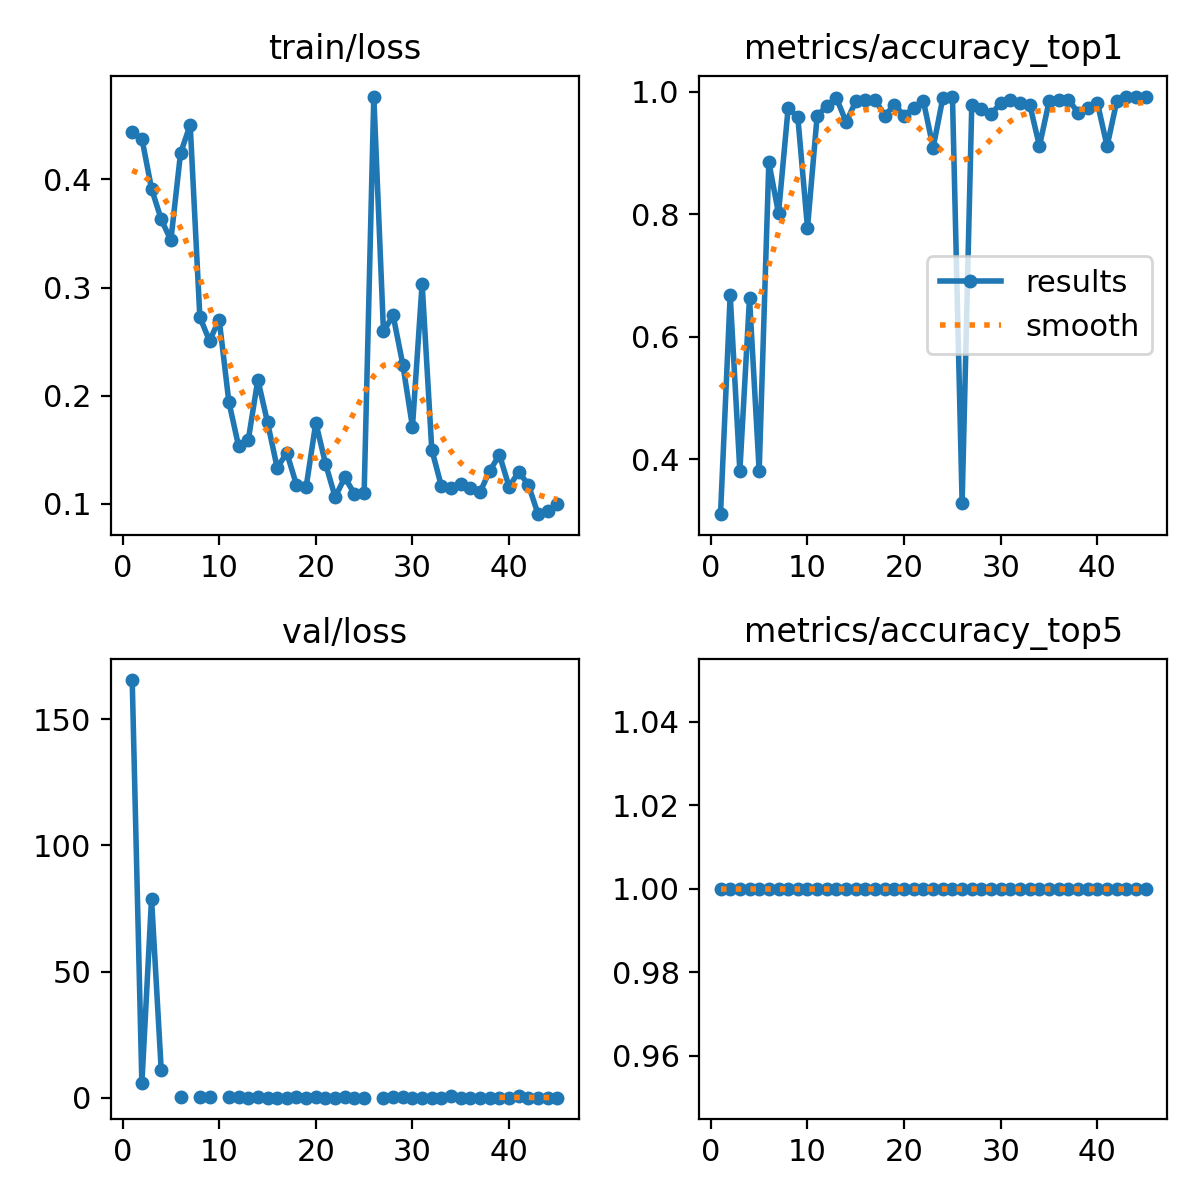

The table this chart was drawn from, first rows:
epoch, time, train/loss, metrics/accuracy_top1, metrics/accuracy_top5, val/loss, lr/pg0, lr/pg1, lr/pg2
1, 6.501, 0.4436, 0.3107, 1, 165.5, 0.07088, 0.003235, 0.003235
2, 9.53, 0.4379, 0.6684, 1, 5.671, 0.04082, 0.006504, 0.006504
3, 12.39, 0.3915, 0.3812, 1, 78.94, 0.01069, 0.009706, 0.009706
4, 15.18, 0.3631, 0.6632, 1, 11.07, 0.009703, 0.009703, 0.009703
5, 18.15, 0.3438, 0.3812, 1, nan, 0.009604, 0.009604, 0.009604
6, 20.98, 0.4242, 0.8851, 1, 0.3164, 0.009505, 0.009505, 0.009505
7, 23.73, 0.4506, 0.8016, 1, nan, 0.009406, 0.009406, 0.009406
8, 26.58, 0.2726, 0.9739, 1, 0.1492, 0.009307, 0.009307, 0.009307
9, 29.37, 0.2506, 0.9582, 1, 0.1202, 0.009208, 0.009208, 0.009208
10, 32.16, 0.2703, 0.7781, 1, nan, 0.009109, 0.009109, 0.009109
11, 34.96, 0.1942, 0.9608, 1, 0.1471, 0.00901, 0.00901, 0.00901
12, 37.78, 0.1535, 0.9765, 1, 0.1187, 0.008911, 0.008911, 0.008911
13, 40.59, 0.1584, 0.9896, 1, 0.07612, 0.008812, 0.008812, 0.008812
14, 43.45, 0.2146, 0.9504, 1, 0.2479, 0.008713, 0.008713, 0.008713
15, 46.2, 0.1752, 0.9843, 1, 0.08506, 0.008614, 0.008614, 0.008614
16, 48.96, 0.1333, 0.9869, 1, 0.06562, 0.008515, 0.008515, 0.008515
17, 51.69, 0.1468, 0.9869, 1, 0.07308, 0.008416, 0.008416, 0.008416
18, 54.37, 0.1172, 0.9608, 1, 0.1625, 0.008317, 0.008317, 0.008317
19, 57.14, 0.1155, 0.9791, 1, 0.07259, 0.008218, 0.008218, 0.008218
20, 59.92, 0.1748, 0.9608, 1, 0.101, 0.008119, 0.008119, 0.008119
21, 62.68, 0.137, 0.9739, 1, 0.06919, 0.00802, 0.00802, 0.00802
22, 65.35, 0.106, 0.9843, 1, 0.06477, 0.007921, 0.007921, 0.007921
23, 68.04, 0.1241, 0.9086, 1, 0.4021, 0.007822, 0.007822, 0.007822
24, 70.76, 0.1089, 0.9896, 1, 0.05575, 0.007723, 0.007723, 0.007723
25, 73.49, 0.1101, 0.9922, 1, 0.05421, 0.007624, 0.007624, 0.007624
26, 76.24, 0.4768, 0.329, 1, nan, 0.007525, 0.007525, 0.007525
27, 78.99, 0.2594, 0.9791, 1, 0.0892, 0.007426, 0.007426, 0.007426
28, 81.73, 0.2742, 0.9713, 1, 0.1156, 0.007327, 0.007327, 0.007327
29, 84.47, 0.2287, 0.9635, 1, 0.1275, 0.007228, 0.007228, 0.007228
30, 87.38, 0.171, 0.9817, 1, 0.07747, 0.007129, 0.007129, 0.007129
31, 90.08, 0.3037, 0.9869, 1, 0.07784, 0.00703, 0.00703, 0.00703
32, 92.79, 0.1498, 0.9817, 1, 0.08242, 0.006931, 0.006931, 0.006931
33, 95.46, 0.1158, 0.9791, 1, 0.06248, 0.006832, 0.006832, 0.006832
34, 98.14, 0.1143, 0.9112, 1, 0.8156, 0.006733, 0.006733, 0.006733
35, 100.9, 0.1183, 0.9843, 1, 0.05318, 0.006634, 0.006634, 0.006634
36, 103.7, 0.1144, 0.9869, 1, 0.05026, 0.006535, 0.006535, 0.006535
37, 106.4, 0.1107, 0.9869, 1, 0.06803, 0.006436, 0.006436, 0.006436
38, 109.1, 0.1304, 0.9661, 1, 0.09448, 0.006337, 0.006337, 0.006337
39, 111.8, 0.1451, 0.9739, 1, 0.07506, 0.006238, 0.006238, 0.006238
40, 114.6, 0.1155, 0.9817, 1, 0.08877, 0.006139, 0.006139, 0.006139
41, 117.3, 0.1295, 0.9112, 1, 0.5627, 0.00604, 0.00604, 0.00604
42, 120.1, 0.1171, 0.9843, 1, 0.03802, 0.005941, 0.005941, 0.005941
43, 122.8, 0.09016, 0.9922, 1, 0.02839, 0.005842, 0.005842, 0.005842
44, 125.5, 0.09311, 0.9922, 1, 0.03921, 0.005743, 0.005743, 0.005743
45, 128.2, 0.09946, 0.9922, 1, 0.02632, 0.005644, 0.005644, 0.005644
